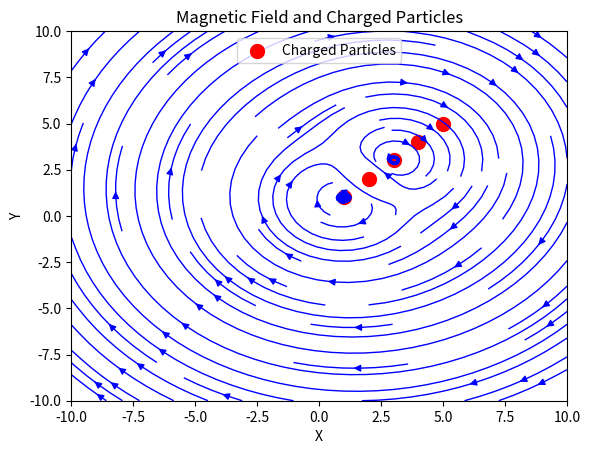

Recreate this plot in Python.
import matplotlib.pyplot as plt
import numpy as np

N = 3 # Number of charged particles
x = np.array([1, 2, 3, 4, 5]) # x-coordinates of charged particles
y = np.array([1, 2, 3, 4, 5]) # y-coordinates of charged particles
q = np.array([1, -1, 1, -1, 1]) # Charges of particles

# Create a grid of points to evaluate the magnetic field at
X, Y = np.meshgrid(np.linspace(-10,10,100), np.linspace(-10,10,100))
Bx = np.zeros_like(X)
By = np.zeros_like(Y)

# Calculate the magnetic field components at each point on the grid
for i in range(N):
    rx = X - x[i]
    ry = Y - y[i]
    r = np.sqrt(rx**2 + ry**2)
    r_cube = r**3
    Bx += q[i] * (ry / r_cube)
    By += -q[i] * (rx / r_cube)

# Plot the magnetic field as lines
fig, ax = plt.subplots()
ax.streamplot(X, Y, Bx, By, color='b', linewidth=1, cmap='autumn')
ax.scatter(x, y, color='r', s=100, marker='o', label='Charged Particles')
ax.set_xlabel('X')
ax.set_ylabel('Y')
ax.set_title('Magnetic Field and Charged Particles')
ax.legend()
plt.show()
